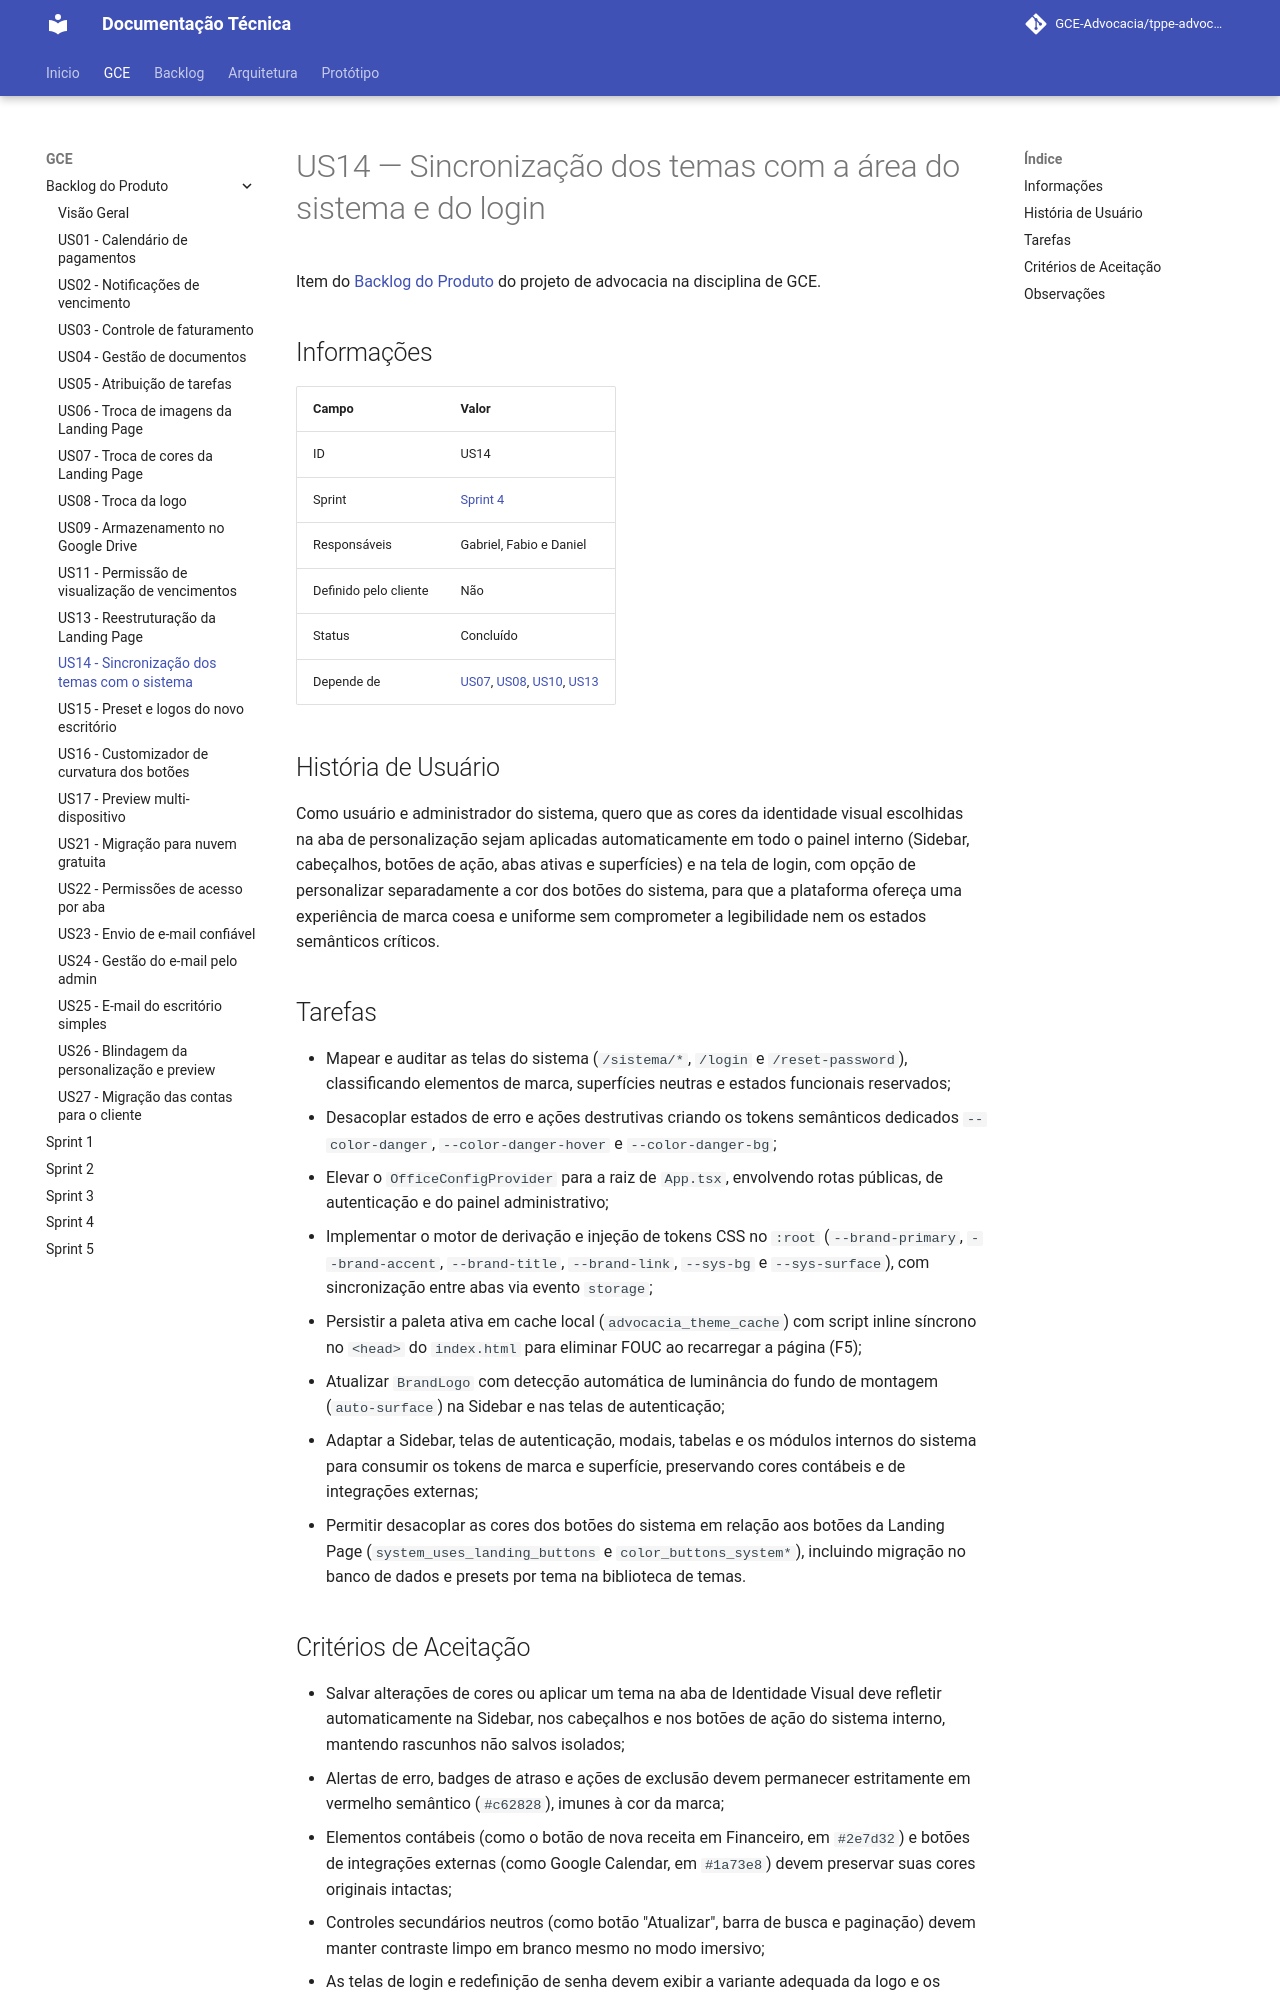

repository: GCE-Advocacia/tppe-advocacia-docs · page: gce/backlog/us14/index.html · generator: mkdocs

# US14 — Sincronização dos temas com a área do sistema e do login

Item do [Backlog do Produto](./index.md) do projeto de advocacia na disciplina de GCE.

## Informações

| Campo | Valor |
|---|---|
| ID | US14 |
| Sprint | [Sprint 4](../sprint-04.md) |
| Responsáveis | Gabriel, Fabio e Daniel |
| Definido pelo cliente | Não |
| Status | Concluído |
| Depende de | [US07](./us07.md), [US08](./us08.md), [US10](./us10.md), [US13](./us13.md) |

## História de Usuário

Como usuário e administrador do sistema, quero que as cores da identidade visual escolhidas na aba
de personalização sejam aplicadas automaticamente em todo o painel interno (Sidebar, cabeçalhos,
botões de ação, abas ativas e superfícies) e na tela de login, com opção de personalizar
separadamente a cor dos botões do sistema, para que a plataforma ofereça uma experiência de marca
coesa e uniforme sem comprometer a legibilidade nem os estados semânticos críticos.

## Tarefas

- Mapear e auditar as telas do sistema (`/sistema/*`, `/login` e `/reset-password`), classificando elementos de marca, superfícies neutras e estados funcionais reservados;
- Desacoplar estados de erro e ações destrutivas criando os tokens semânticos dedicados `--color-danger`, `--color-danger-hover` e `--color-danger-bg`;
- Elevar o `OfficeConfigProvider` para a raiz de `App.tsx`, envolvendo rotas públicas, de autenticação e do painel administrativo;
- Implementar o motor de derivação e injeção de tokens CSS no `:root` (`--brand-primary`, `--brand-accent`, `--brand-title`, `--brand-link`, `--sys-bg` e `--sys-surface`), com sincronização entre abas via evento `storage`;
- Persistir a paleta ativa em cache local (`advocacia_theme_cache`) com script inline síncrono no `<head>` do `index.html` para eliminar FOUC ao recarregar a página (F5);
- Atualizar `BrandLogo` com detecção automática de luminância do fundo de montagem (`auto-surface`) na Sidebar e nas telas de autenticação;
- Adaptar a Sidebar, telas de autenticação, modais, tabelas e os módulos internos do sistema para consumir os tokens de marca e superfície, preservando cores contábeis e de integrações externas;
- Permitir desacoplar as cores dos botões do sistema em relação aos botões da Landing Page (`system_uses_landing_buttons` e `color_buttons_system*`), incluindo migração no banco de dados e presets por tema na biblioteca de temas.
